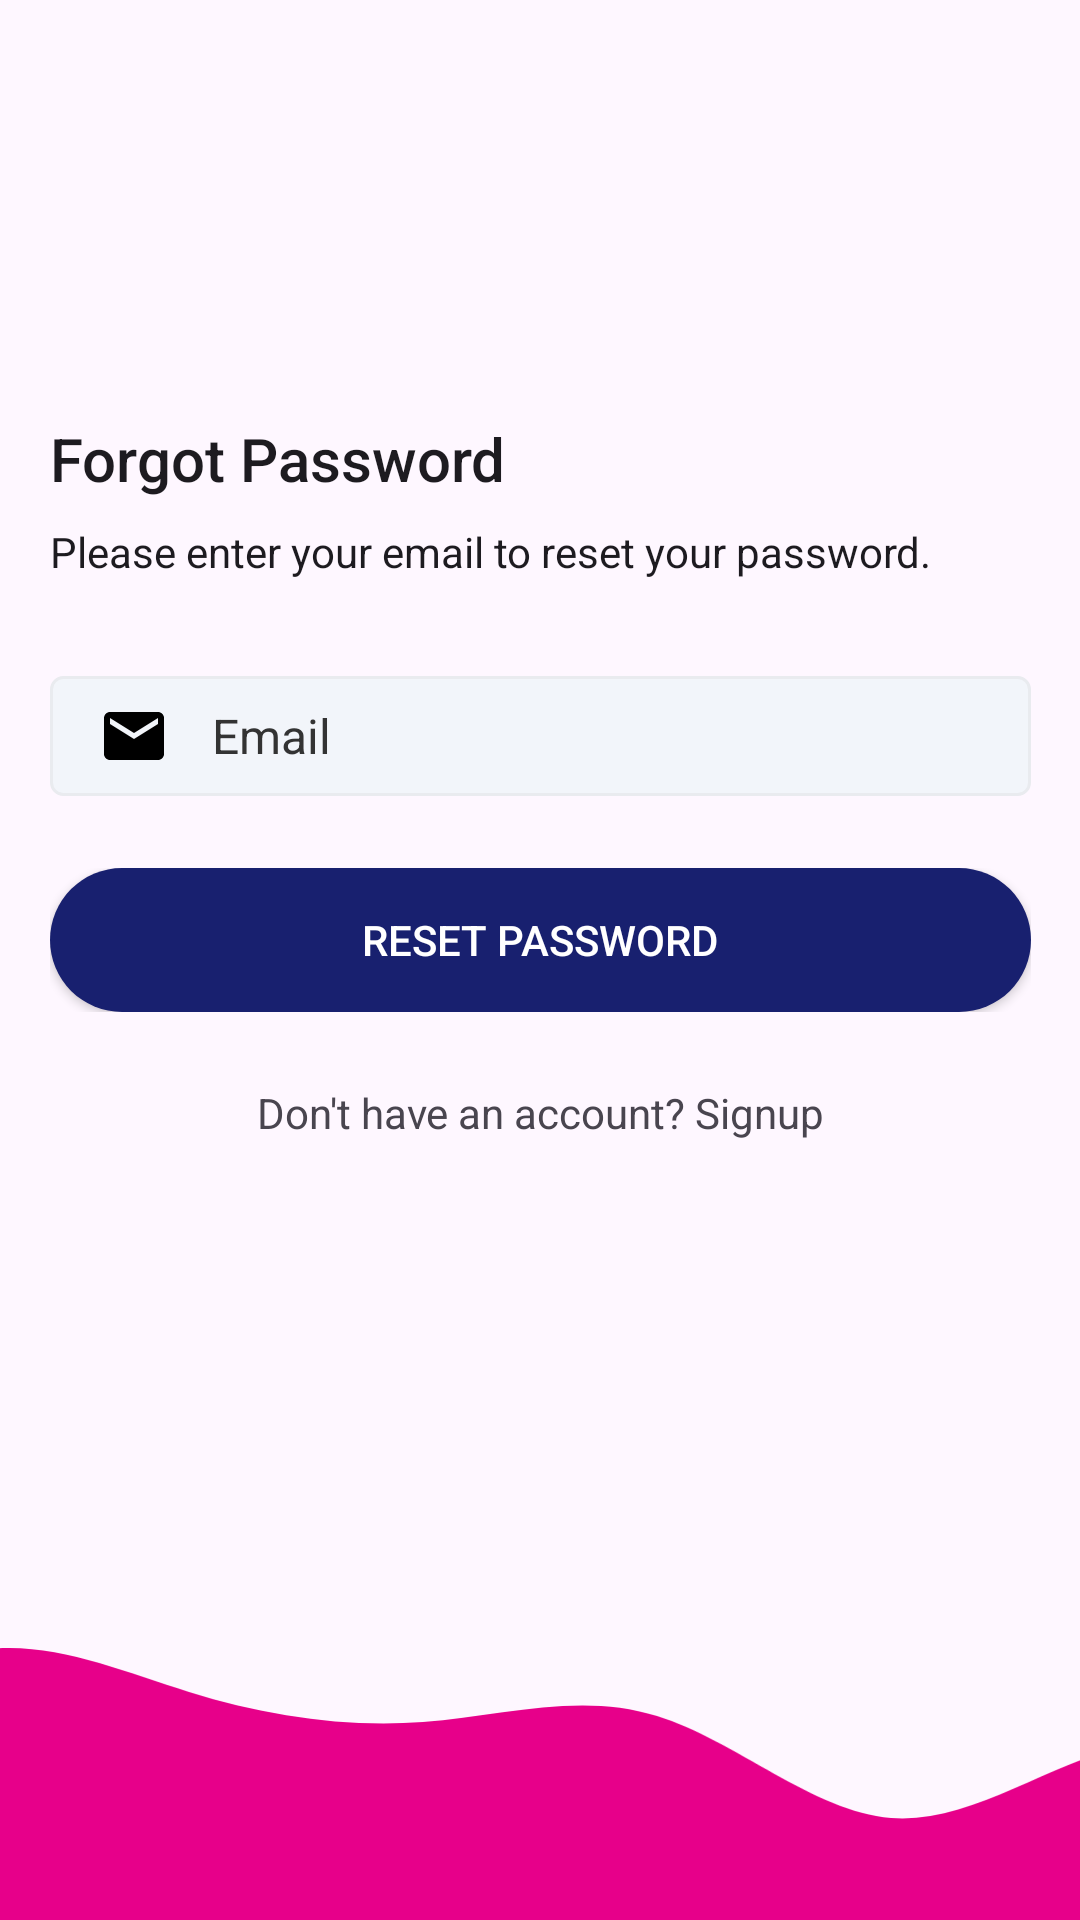

Android layout source for this screen:
<!-- AndroidManifest.xml: application theme Theme.Project -->
<!-- res/layout/activity_forget.xml -->
<?xml version="1.0" encoding="utf-8"?>
<androidx.constraintlayout.widget.ConstraintLayout xmlns:android="http://schemas.android.com/apk/res/android"
    xmlns:app="http://schemas.android.com/apk/res-auto"
    xmlns:tools="http://schemas.android.com/tools"
    android:layout_width="match_parent"
    android:layout_height="match_parent"
    tools:context=".login_activity">

    <LinearLayout
        android:layout_width="411dp"
        android:layout_height="0dp"
        android:orientation="vertical"
        android:gravity="center_vertical"
        android:paddingStart="42dp"
        android:paddingEnd="42dp"
        app:layout_constraintBottom_toTopOf="@+id/imageView"
        app:layout_constraintEnd_toEndOf="parent"
        app:layout_constraintStart_toStartOf="parent"
        app:layout_constraintTop_toTopOf="parent">

        <TextView
            style="@style/TextAppearance.AppCompat.Title"
            android:layout_width="match_parent"
            android:layout_height="wrap_content"
            android:text="Forgot Password " />

        <TextView
            style="@style/TextAppearance.AppCompat.Body1"
            android:layout_width="wrap_content"
            android:layout_height="wrap_content"
            android:layout_marginTop="8dp"
            android:text="Please enter your email to reset your password." />

        <EditText
            android:id="@+id/etEmailAddr"
            android:background="@drawable/et_background"
            android:layout_width="match_parent"
            android:layout_height="wrap_content"
            android:textColor="@color/textColor"
            android:textColorHint="@color/hintTextColor"
            android:layout_marginTop="32dp"
            android:hint="Email"
            android:drawableLeft="@drawable/baseline_email_24"
            android:drawablePadding="14dp"
            android:textSize="16sp"
            android:ems="10"
            android:inputType="textEmailAddress" />

        <RelativeLayout
            android:layout_width="match_parent"
            android:layout_height="wrap_content"
            android:layout_marginTop="24dp">

            <Button
                android:id="@+id/resetBtn"
                android:background="@drawable/btn_primary"
                android:layout_width="match_parent"
                android:layout_height="wrap_content"
                android:textColor="@color/white"
                android:text="Reset Password" />

            <ProgressBar
                android:id="@+id/progressBar"
                style="?android:attr/progressBarStyle"
                android:layout_width="wrap_content"
                android:layout_alignParentStart="true"
                android:layout_alignParentEnd="true"
                android:layout_height="wrap_content"
                android:visibility="invisible"
                android:layout_weight="1" />
        </RelativeLayout>

        <TextView
            android:id="@+id/btnSignUp"
            android:layout_width="match_parent"
            android:layout_height="wrap_content"
            android:gravity="center"
            android:layout_marginTop="24dp"
            style="@style/Animation.Design.BottomSheetDialog"
            android:text="Don't have an account? Signup" />
    </LinearLayout>

    <ImageView
        android:id="@+id/imageView"
        android:layout_width="0dp"
        android:layout_height="120dp"
        android:scaleType="centerCrop"
        android:scaleX="1.3"
        android:src="@drawable/wave2"
        app:layout_constraintBottom_toBottomOf="parent"
        app:layout_constraintEnd_toEndOf="parent"
        app:layout_constraintStart_toStartOf="parent" />
</androidx.constraintlayout.widget.ConstraintLayout>
<!-- resources referenced by this layout -->
<resources>
  <color name="hintTextColor">#333333</color>
  <color name="textColor">#161616</color>
  <color name="white">#FFFFFF</color>
  <!-- drawable baseline_email_24 (drawable) -->
  <vector android:height="24dp" android:tint="#000000"
      android:viewportHeight="24" android:viewportWidth="24"
      android:width="24dp" xmlns:android="http://schemas.android.com/apk/res/android">
      <path android:fillColor="@android:color/white" android:pathData="M20,4L4,4c-1.1,0 -1.99,0.9 -1.99,2L2,18c0,1.1 0.9,2 2,2h16c1.1,0 2,-0.9 2,-2L22,6c0,-1.1 -0.9,-2 -2,-2zM20,8l-8,5 -8,-5L4,6l8,5 8,-5v2z"/>
  </vector>
  <!-- drawable btn_primary (drawable) -->
  <?xml version="1.0" encoding="utf-8"?>
  <shape xmlns:android="http://schemas.android.com/apk/res/android">
      <solid android:color="@color/colorPrimaryButtonBg"></solid>
      <corners android:radius="24dp"></corners>
      <size android:height="16dp"></size>
  </shape>
  <!-- drawable et_background (drawable) -->
  <?xml version="1.0" encoding="utf-8"?>
  <shape xmlns:android="http://schemas.android.com/apk/res/android">
      <solid android:color="@color/colorEditTextBgColor"></solid>
      <corners android:radius="4dp"></corners>
      <size android:height="40dp"></size>
      <padding android:bottom="8dp" android:left="16dp" android:right="8dp" android:top="8dp"></padding>
      <stroke android:color="@color/colorEditTextBorderColor" android:width="1dp"></stroke>
  </shape>
  <!-- drawable wave2 (drawable) -->
  <vector xmlns:android="http://schemas.android.com/apk/res/android"
      android:width="1440dp"
      android:height="320dp"
      android:viewportWidth="1440"
      android:viewportHeight="320">
    <path
        android:pathData="M0,96L26.7,122.7C53.3,149 107,203 160,192C213.3,181 267,107 320,85.3C373.3,64 427,96 480,117.3C533.3,139 587,149 640,144C693.3,139 747,117 800,138.7C853.3,160 907,224 960,229.3C1013.3,235 1067,181 1120,165.3C1173.3,149 1227,171 1280,170.7C1333.3,171 1387,149 1413,138.7L1440,128L1440,320L1413.3,320C1386.7,320 1333,320 1280,320C1226.7,320 1173,320 1120,320C1066.7,320 1013,320 960,320C906.7,320 853,320 800,320C746.7,320 693,320 640,320C586.7,320 533,320 480,320C426.7,320 373,320 320,320C266.7,320 213,320 160,320C106.7,320 53,320 27,320L0,320Z"
        android:fillColor="#e7008a"/>
  </vector>
  <style name="Theme.Project" parent="Base.Theme.Project" />
  <color name="colorPrimaryButtonBg">#18206F</color>
  <color name="colorEditTextBgColor">#f2f5fa</color>
  <color name="colorEditTextBorderColor">#E9EBEF</color>
  <style name="Base.Theme.Project" parent="Theme.Material3.DayNight.NoActionBar">
          
          
          <item name="theme_color">@color/theme_light_color</item> 
          <item name="home_color">@color/blue</item> 
          <item name="icon_color">@color/pressed_button_color</item>
          <item name="card_color">@color/card_layout_color</item>
          <item name="question_color">@color/select_btn_hover</item>
      </style>
  <color name="theme_light_color">#2C2C2C</color>
  <color name="blue">#2709d2</color>
  <color name="pressed_button_color">#fc00fc</color>
  <color name="card_layout_color">#E7EFF3</color>
  <color name="select_btn_hover">#9464FF</color>
</resources>
